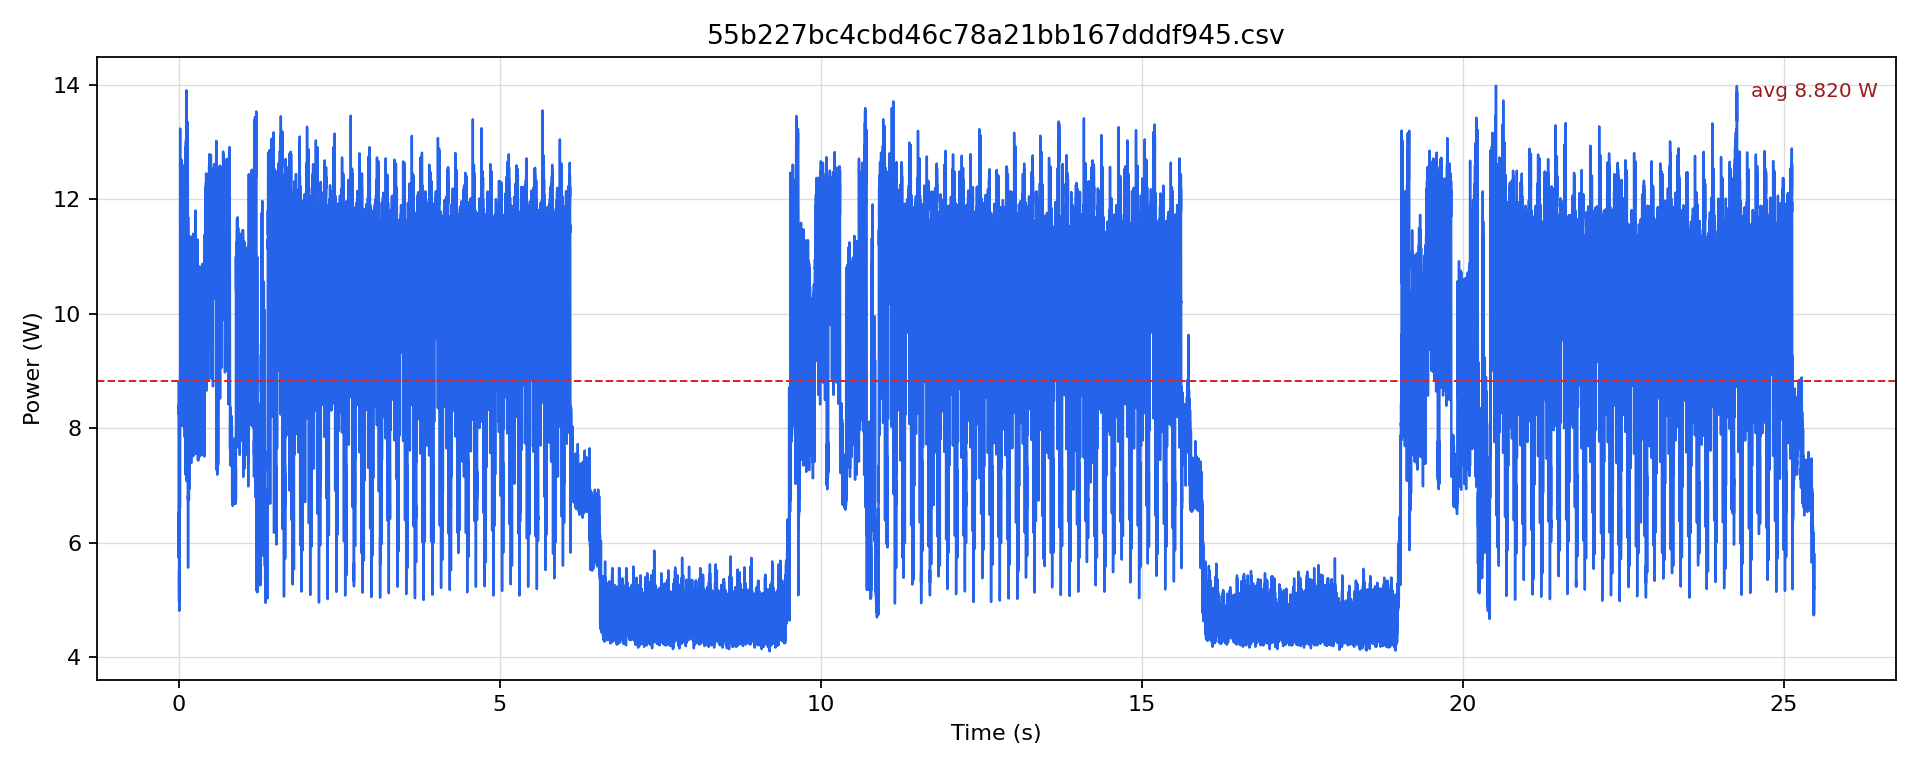

Values plotted in this chart, from the file beside it:
timestamp [us], current [mA], voltage [mV], power [W]
0.0, 528.3, 12217, 6.454
500.0, 470.7, 12218, 5.75
1000, 518.9, 12216, 6.339
1500, 469.6, 12218, 5.738
2000, 515.7, 12216, 6.3
2500, 477, 12215, 5.826
3000, 534.5, 12215, 6.53
3500, 493.8, 12215, 6.031
4000, 692.5, 12210, 8.455
4500, 661.1, 12208, 8.071
5000, 721.8, 12201, 8.807
5500, 675.8, 12197, 8.243
6000, 689.4, 12195, 8.406
6500, 502.1, 12202, 6.127
7000, 472.8, 12207, 5.771
7500, 406.4, 12221, 4.966
8000, 450.7, 12224, 5.509
8500, 401.1, 12229, 4.905
9000, 432.7, 12229, 5.292
9500, 396.9, 12237, 4.857
10000, 435.9, 12240, 5.335
10500, 392.7, 12242, 4.807
11000, 441.1, 12237, 5.398
11500, 426.4, 12239, 5.218
12000, 483.3, 12236, 5.914
12500, 427.4, 12237, 5.23
13000, 531.4, 12229, 6.499
13500, 560.7, 12219, 6.852
14000, 638.1, 12215, 7.795
14500, 573.3, 12212, 7.001
15000, 631.8, 12211, 7.715
15500, 580.6, 12209, 7.088
16000, 617.2, 12208, 7.535
16500, 578.5, 12207, 7.062
17000, 616.1, 12207, 7.521
17500, 584.8, 12206, 7.138
18000, 616.1, 12206, 7.52
18500, 585.8, 12205, 7.15
19000, 591, 12205, 7.214
19500, 687.3, 12202, 8.386
20000, 647.5, 12201, 7.9
20500, 540.8, 12206, 6.601
21000, 590, 12205, 7.201
21500, 562.8, 12204, 6.868
22000, 621.4, 12204, 7.584
22500, 564.9, 12204, 6.894
23000, 603.6, 12204, 7.366
23500, 982.3, 12183, 11.97
24000, 1088, 12165, 13.23
24500, 954, 12156, 11.6
25000, 971.8, 12151, 11.81
25500, 776.2, 12154, 9.434
26000, 808.6, 12156, 9.829
26500, 788.7, 12160, 9.591
27000, 811.8, 12159, 9.871
27500, 780.4, 12158, 9.488
28000, 828.5, 12157, 10.07
28500, 769.9, 12157, 9.36
29000, 841, 12156, 10.22
29500, 869.3, 12151, 10.56
... 50,895 more rows
